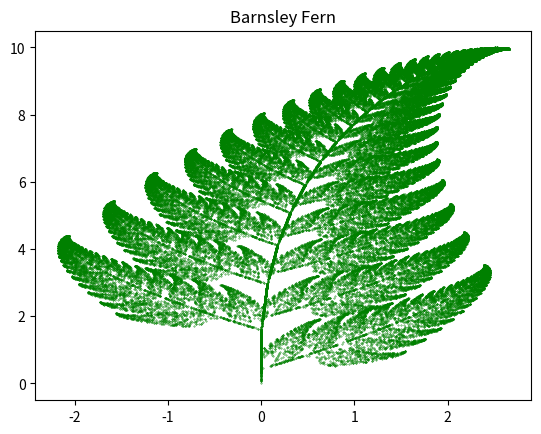

Reproduce this figure in Python.
import matplotlib.pyplot as plt
import random

# Barnsley Fern parameters
x, y = [0], [0]

for _ in range(100000):
    r = random.random()
    if r < 0.01:
        x_new, y_new = 0, 0.16 * y[-1]
    elif r < 0.86:
        x_new, y_new = 0.85 * x[-1] + 0.04 * y[-1], -0.04 * x[-1] + 0.85 * y[-1] + 1.6
    elif r < 0.93:
        x_new, y_new = 0.2 * x[-1] - 0.26 * y[-1], 0.23 * x[-1] + 0.22 * y[-1] + 1.6
    else:
        x_new, y_new = -0.15 * x[-1] + 0.28 * y[-1], 0.26 * x[-1] + 0.24 * y[-1] + 0.44

    x.append(x_new)
    y.append(y_new)

plt.scatter(x, y, s=0.1, color='green')
plt.title('Barnsley Fern')
plt.show()
